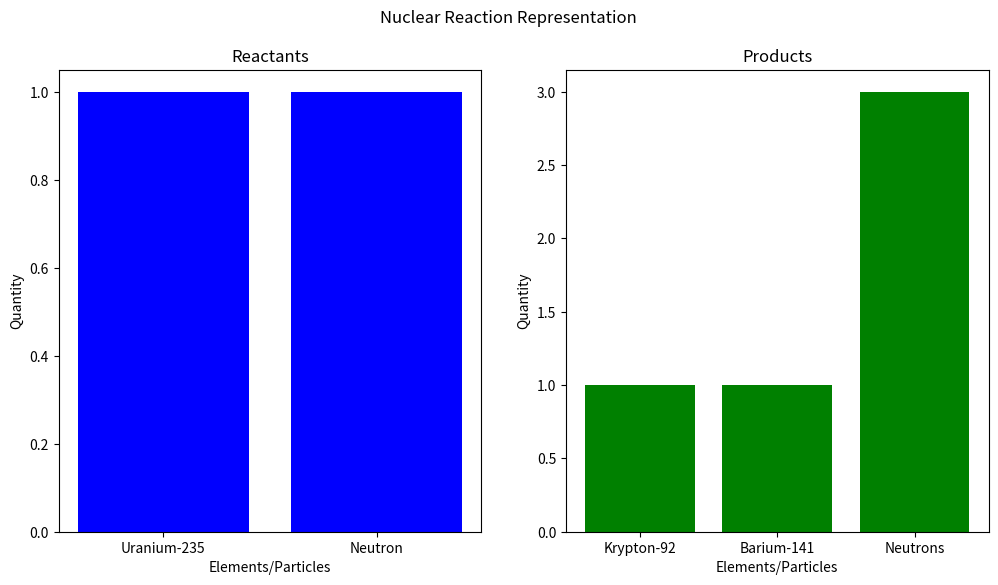

The script that saved this image:
import matplotlib.pyplot as plt

def plot_nuclear_reaction(reactants, products):
    """
    Plot a simple representation of a nuclear reaction.

    Parameters:
    reactants (dict): Dictionary containing reactants with their respective quantities.
    products (dict): Dictionary containing products with their respective quantities.
    """
    # Labels and values for reactants and products
    reactant_labels = list(reactants.keys())
    reactant_values = list(reactants.values())
    product_labels = list(products.keys())
    product_values = list(products.values())

    # Creating subplots for reactants and products
    fig, (ax1, ax2) = plt.subplots(1, 2, figsize=(12, 6))

    # Plotting the reactants
    ax1.bar(reactant_labels, reactant_values, color='blue')
    ax1.set_title('Reactants')
    ax1.set_ylabel('Quantity')
    ax1.set_xlabel('Elements/Particles')

    # Plotting the products
    ax2.bar(product_labels, product_values, color='green')
    ax2.set_title('Products')
    ax2.set_ylabel('Quantity')
    ax2.set_xlabel('Elements/Particles')

    plt.suptitle('Nuclear Reaction Representation')
    plt.show()

# Example nuclear reaction: Uranium-235 fission
reactants = {'Uranium-235': 1, 'Neutron': 1}
products = {'Krypton-92': 1, 'Barium-141': 1, 'Neutrons': 3}

# Plotting the nuclear reaction
plot_nuclear_reaction(reactants, products)
